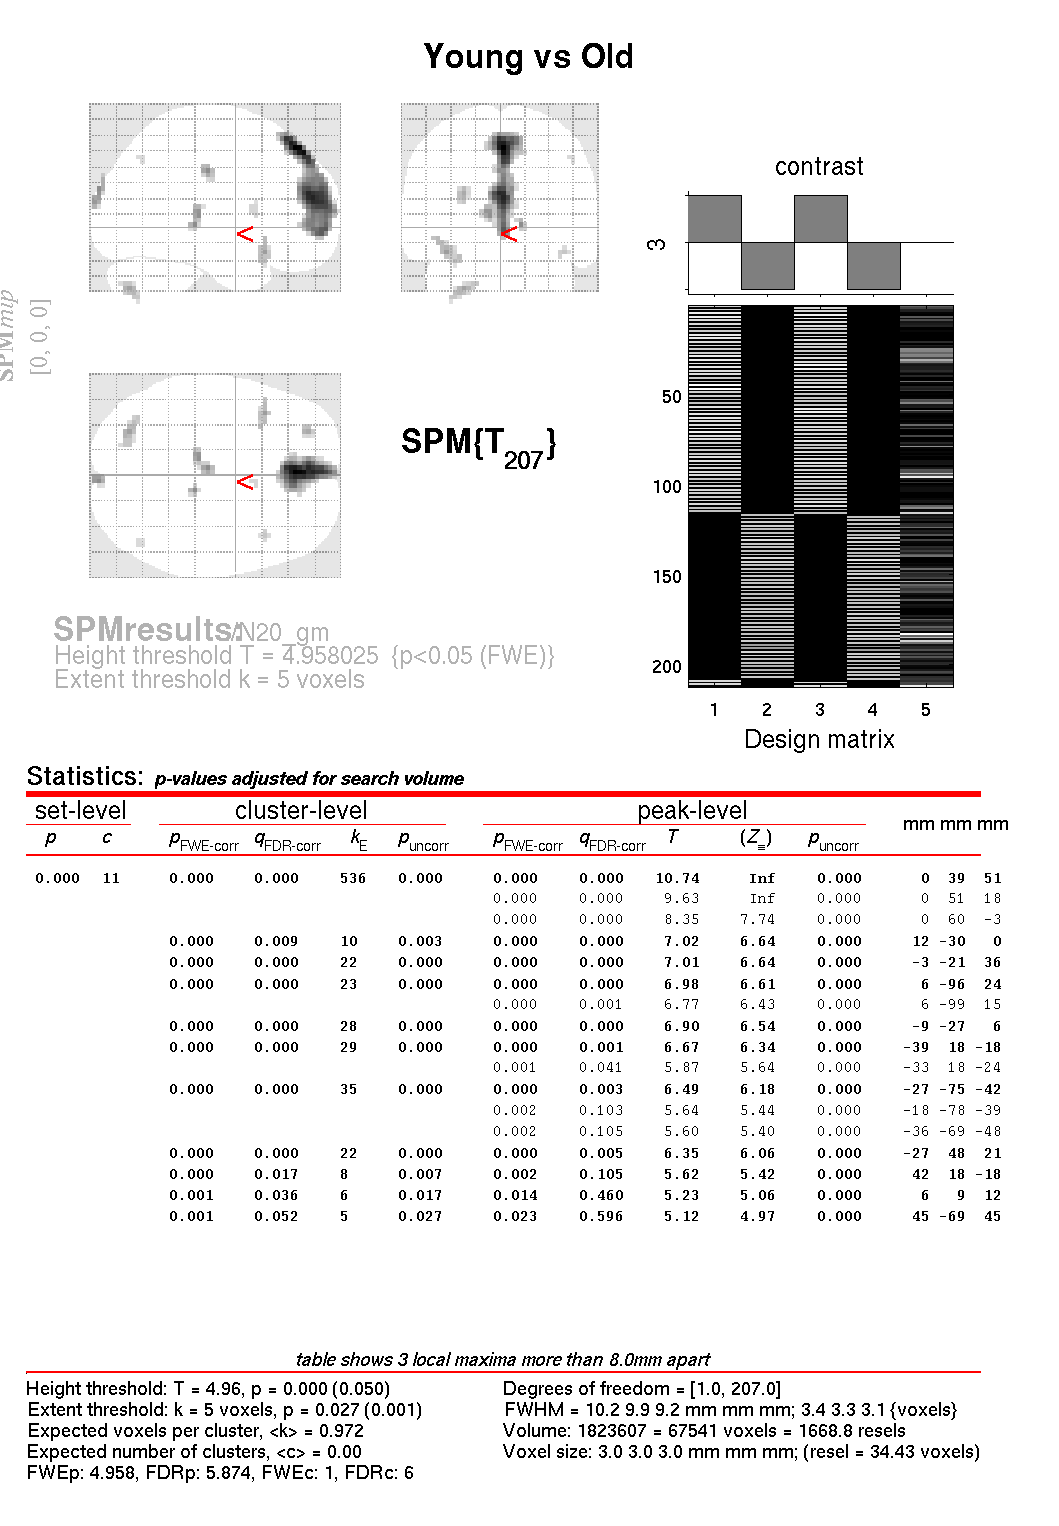

The data file committed next to this chart (first rows):
set, set, cluster, cluster, cluster, cluster, peak, peak, peak, peak, peak, , , 
p, c, p(FWE-corr), p(FDR-corr), equivk, p(unc), p(FWE-corr), p(FDR-corr), T, equivZ, p(unc), x, y, z {mm}, 
0.000, 11, 0.000, 0.000, 536, 0.000, 0.000, 0.000, 10.74, Inf, 0.000, 0, 39, 51, 
, , , , , , 0.000, 0.000, 9.63, Inf, 0.000, 0, 51, 18, 
, , , , , , 0.000, 0.000, 8.35, 7.74, 0.000, 0, 60, -3, 
, , 0.000, 0.009, 10, 0.003, 0.000, 0.000, 7.02, 6.64, 0.000, 12, -30, 0, 
, , 0.000, 0.000, 22, 0.000, 0.000, 0.000, 7.01, 6.64, 0.000, -3, -21, 36, 
, , 0.000, 0.000, 23, 0.000, 0.000, 0.000, 6.98, 6.61, 0.000, 6, -96, 24, 
, , , , , , 0.000, 0.001, 6.77, 6.43, 0.000, 6, -99, 15, 
, , 0.000, 0.000, 28, 0.000, 0.000, 0.000, 6.90, 6.54, 0.000, -9, -27, 6, 
, , 0.000, 0.000, 29, 0.000, 0.000, 0.001, 6.67, 6.34, 0.000, -39, 18, -18, 
, , , , , , 0.001, 0.041, 5.87, 5.64, 0.000, -33, 18, -24, 
, , 0.000, 0.000, 35, 0.000, 0.000, 0.003, 6.49, 6.18, 0.000, -27, -75, -42, 
, , , , , , 0.002, 0.103, 5.64, 5.44, 0.000, -18, -78, -39, 
, , , , , , 0.002, 0.105, 5.60, 5.40, 0.000, -36, -69, -48, 
, , 0.000, 0.000, 22, 0.000, 0.000, 0.005, 6.35, 6.06, 0.000, -27, 48, 21, 
, , 0.000, 0.017, 8, 0.007, 0.002, 0.105, 5.62, 5.42, 0.000, 42, 18, -18, 
, , 0.001, 0.036, 6, 0.017, 0.014, 0.460, 5.23, 5.06, 0.000, 6, 9, 12, 
, , 0.001, 0.052, 5, 0.027, 0.023, 0.596, 5.12, 4.97, 0.000, 45, -69, 45, 
